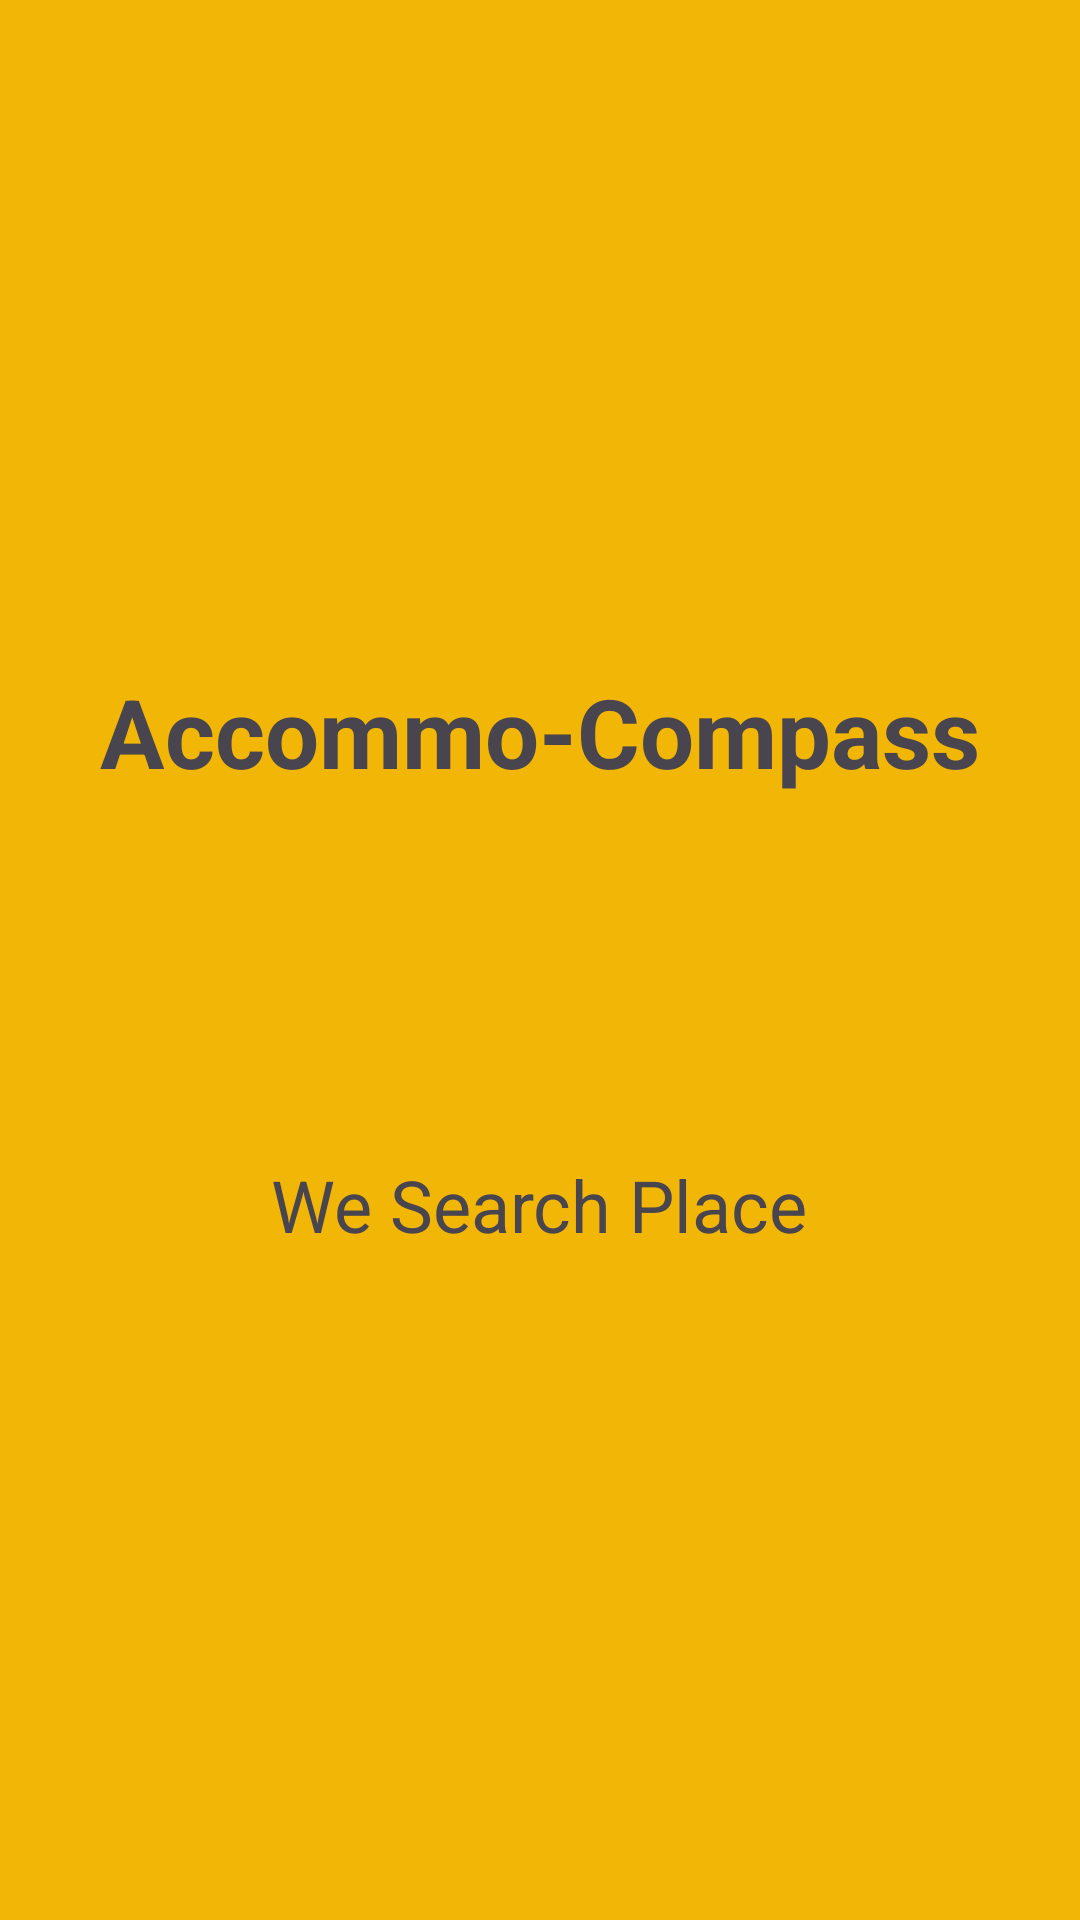

The Android layout XML behind this screen, and the referenced resources:
<!-- AndroidManifest.xml: application theme Theme.StartupTourism -->
<!-- res/layout/activity_main.xml -->
<?xml version="1.0" encoding="utf-8"?>
<LinearLayout xmlns:android="http://schemas.android.com/apk/res/android"
    xmlns:app="http://schemas.android.com/apk/res-auto"
    xmlns:tools="http://schemas.android.com/tools"
    android:layout_width="match_parent"
    android:layout_height="match_parent"
    android:background="@color/yellow"
    android:gravity="center"
    tools:context=".Activities.Both.MainActivity">


    <LinearLayout
        android:layout_width="match_parent"
        android:layout_height="wrap_content"
        android:gravity="center"
        android:orientation="vertical">


        <LinearLayout
            android:layout_width="match_parent"
            android:layout_height="wrap_content"
            android:gravity="center"
            android:orientation="horizontal">

            <TextView
                android:id="@+id/txt1"
                android:layout_width="wrap_content"
                android:layout_height="wrap_content"
                android:text="Accommo"
                android:textSize="32sp"
                android:textStyle="bold" />

            <TextView
                android:id="@+id/txt2"
                android:layout_width="wrap_content"
                android:layout_height="wrap_content"
                android:textSize="32sp"
                android:textStyle="bold"
                android:text="-Compass"/>
        </LinearLayout>

        <LinearLayout
            android:layout_width="match_parent"
            android:layout_height="wrap_content"
            android:layout_marginVertical="10dp"
            android:gravity="center"
            android:orientation="horizontal">

            <ImageView
                android:id="@+id/icon1"
                android:layout_width="100dp"
                android:layout_marginHorizontal="10dp"
                android:layout_height="100dp"
                android:src="@drawable/ic_date"
                app:tint="@color/gray_black" />

            <ImageView
                android:id="@+id/icon2"
                android:layout_width="100dp"
                android:layout_marginHorizontal="10dp"
                android:layout_height="100dp"
                android:src="@drawable/ic_search_world"
                app:tint="@color/gray_black" />
        </LinearLayout>

        <TextView
            android:id="@+id/txt3"
            android:layout_width="wrap_content"
            android:layout_height="wrap_content"
            android:layout_weight="1"
            android:text="We Search Place"
            android:textSize="24sp" />

    </LinearLayout>


</LinearLayout>
<!-- resources referenced by this layout -->
<resources>
  <color name="gray_black">#3A3A3A</color>
  <color name="yellow">#F1B606</color>
  <style name="Theme.StartupTourism" parent="Base.Theme.StartupTourism" />
  <style name="Base.Theme.StartupTourism" parent="Theme.Material3.DayNight.NoActionBar">
          
           <item name="colorPrimary">@color/yellow</item>
      </style>
</resources>
